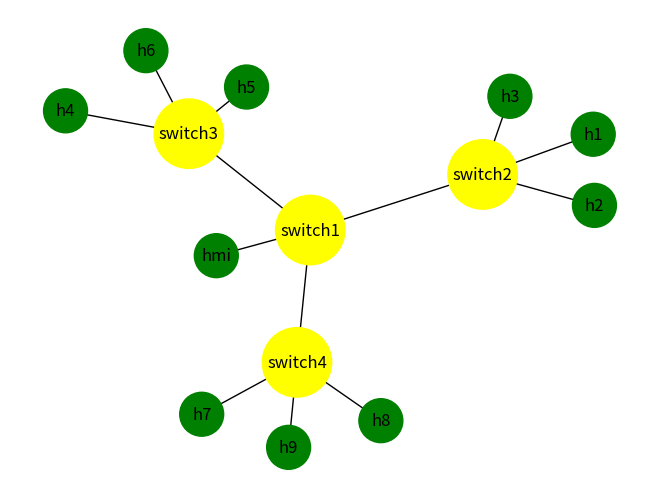

Here is the Python script that generated this plot:
import pandas as pd
import numpy as np
import networkx as nx
import matplotlib.pyplot as plt


# Build a dataframe with 4 connections

df = pd.DataFrame({'from': ['hmi',
                            'switch1', 'switch1', 'switch1',
                            'switch2', 'switch2', 'switch2',
                            'switch3', 'switch3', 'switch3',
                            'switch4', 'switch4', 'switch4'
                            ],
                   'to':['switch1',
                         'switch2', 'switch3', 'switch4',
                         'h1', 'h2', 'h3',
                         'h4', 'h5', 'h6',
                         'h7', 'h8', 'h9'
                         ]})

lst = 4*['yellow'] + 10*['green']
lst_size = 4*[2500] + 10*[1000]
carac = pd.DataFrame({'ID': ['switch1', 'switch2', 'switch3', 'switch4',
                             'hmi', 'h1', 'h2', 'h3', 'h4', 'h5', 'h6', 'h7', 'h8', 'h9'
                             ],
                      'myvalue': lst,
                      'size': lst_size
                      })

G = nx.from_pandas_edgelist(df, 'from', 'to')

carac= carac.set_index('ID')
carac=carac.reindex(G.nodes())



# Plot it
nx.draw(G, with_labels=True, node_color=carac['myvalue'], node_size=carac['size'])

plt.show()
